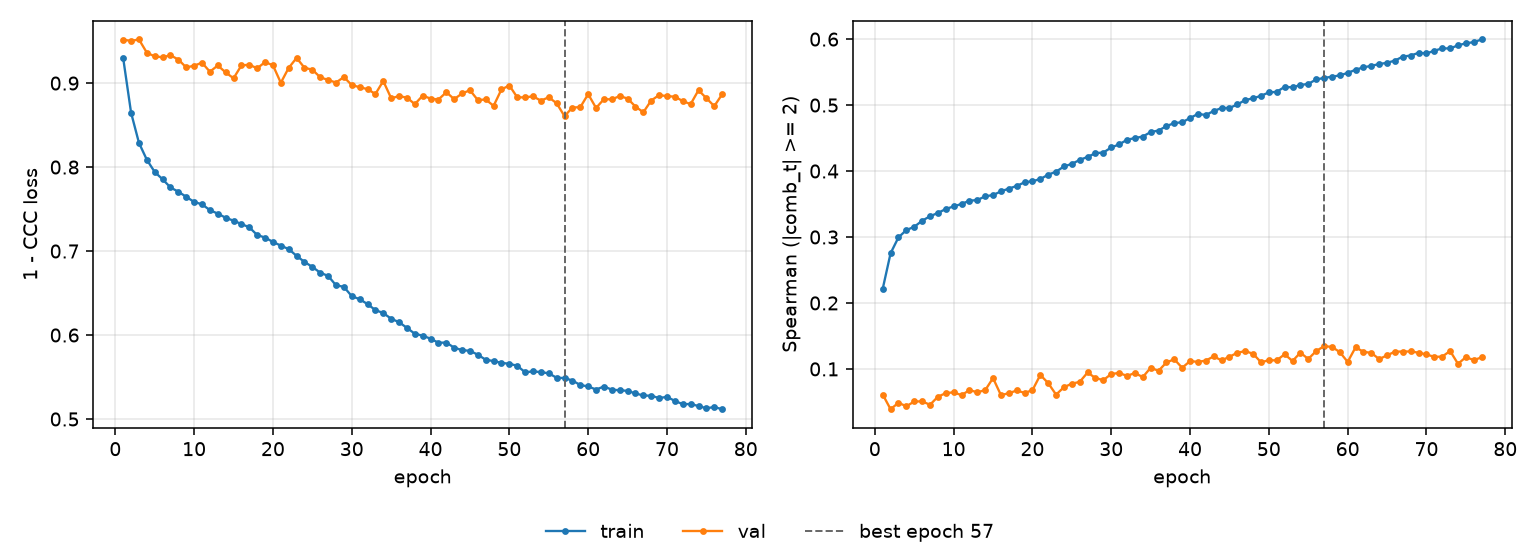

Values plotted in this chart, from the file beside it:
epoch, tr_loss, vl_loss, tr_sp, vl_sp, is_best
1, 0.9296, 0.9516, 0.2214, 0.06125, False
2, 0.8647, 0.9503, 0.2754, 0.03895, False
3, 0.8288, 0.9519, 0.2994, 0.04874, False
4, 0.8087, 0.9362, 0.3105, 0.04338, False
5, 0.7942, 0.9318, 0.3154, 0.05064, False
6, 0.7855, 0.9308, 0.3246, 0.05084, False
7, 0.7757, 0.9331, 0.3315, 0.04569, False
8, 0.7706, 0.9281, 0.3364, 0.05783, False
9, 0.7646, 0.9186, 0.3425, 0.06334, False
10, 0.7585, 0.9208, 0.3463, 0.06455, False
11, 0.7556, 0.9243, 0.3501, 0.06024, False
12, 0.7488, 0.9136, 0.355, 0.06783, False
13, 0.7446, 0.921, 0.356, 0.06473, False
14, 0.7397, 0.9128, 0.3616, 0.06773, False
15, 0.7361, 0.9057, 0.3636, 0.08609, False
16, 0.7323, 0.921, 0.3691, 0.0604, False
17, 0.7283, 0.9219, 0.3734, 0.06312, False
18, 0.7191, 0.9176, 0.3773, 0.06736, False
19, 0.7161, 0.925, 0.3829, 0.06371, False
20, 0.7108, 0.9212, 0.3845, 0.06773, False
21, 0.7065, 0.9004, 0.3879, 0.09093, False
22, 0.7023, 0.9182, 0.3945, 0.07846, False
23, 0.6943, 0.93, 0.399, 0.06105, False
24, 0.687, 0.9183, 0.407, 0.07236, False
25, 0.6812, 0.9159, 0.4108, 0.07763, False
26, 0.6742, 0.907, 0.4168, 0.08042, False
27, 0.6704, 0.9037, 0.4214, 0.09462, False
28, 0.6593, 0.9007, 0.4271, 0.08616, False
29, 0.6574, 0.9072, 0.4281, 0.08304, False
30, 0.6463, 0.8977, 0.4357, 0.0924, False
31, 0.6427, 0.8951, 0.4404, 0.09384, False
32, 0.6368, 0.8928, 0.4474, 0.08949, False
33, 0.6297, 0.887, 0.4501, 0.0938, False
34, 0.6262, 0.9025, 0.4522, 0.08762, False
35, 0.6195, 0.882, 0.4591, 0.1018, False
36, 0.6153, 0.8844, 0.4614, 0.09717, False
37, 0.6086, 0.8828, 0.4681, 0.1098, False
38, 0.6015, 0.8749, 0.4728, 0.1146, False
39, 0.5993, 0.885, 0.4739, 0.1017, False
40, 0.5957, 0.8816, 0.4803, 0.1119, False
41, 0.5908, 0.8804, 0.4866, 0.1107, False
42, 0.5911, 0.8891, 0.4849, 0.1127, False
43, 0.5849, 0.881, 0.4911, 0.1191, False
44, 0.582, 0.8877, 0.4955, 0.1129, False
45, 0.5812, 0.8915, 0.4956, 0.1185, False
46, 0.5766, 0.8798, 0.5009, 0.1245, False
47, 0.5706, 0.8805, 0.5077, 0.1271, False
48, 0.569, 0.8729, 0.5103, 0.1229, False
49, 0.5668, 0.8925, 0.5141, 0.1102, False
50, 0.5658, 0.8971, 0.5192, 0.1131, False
51, 0.5634, 0.8831, 0.5201, 0.113, False
52, 0.5556, 0.883, 0.5277, 0.1222, False
53, 0.5567, 0.8843, 0.5268, 0.112, False
54, 0.5559, 0.8791, 0.5305, 0.1247, False
55, 0.5544, 0.8831, 0.5321, 0.1151, False
56, 0.5491, 0.876, 0.5388, 0.1271, False
57, 0.5488, 0.8606, 0.5411, 0.1344, True
58, 0.5459, 0.8709, 0.543, 0.1335, False
59, 0.5404, 0.8713, 0.545, 0.1255, False
60, 0.5389, 0.8868, 0.5487, 0.1107, False
... 17 more rows
